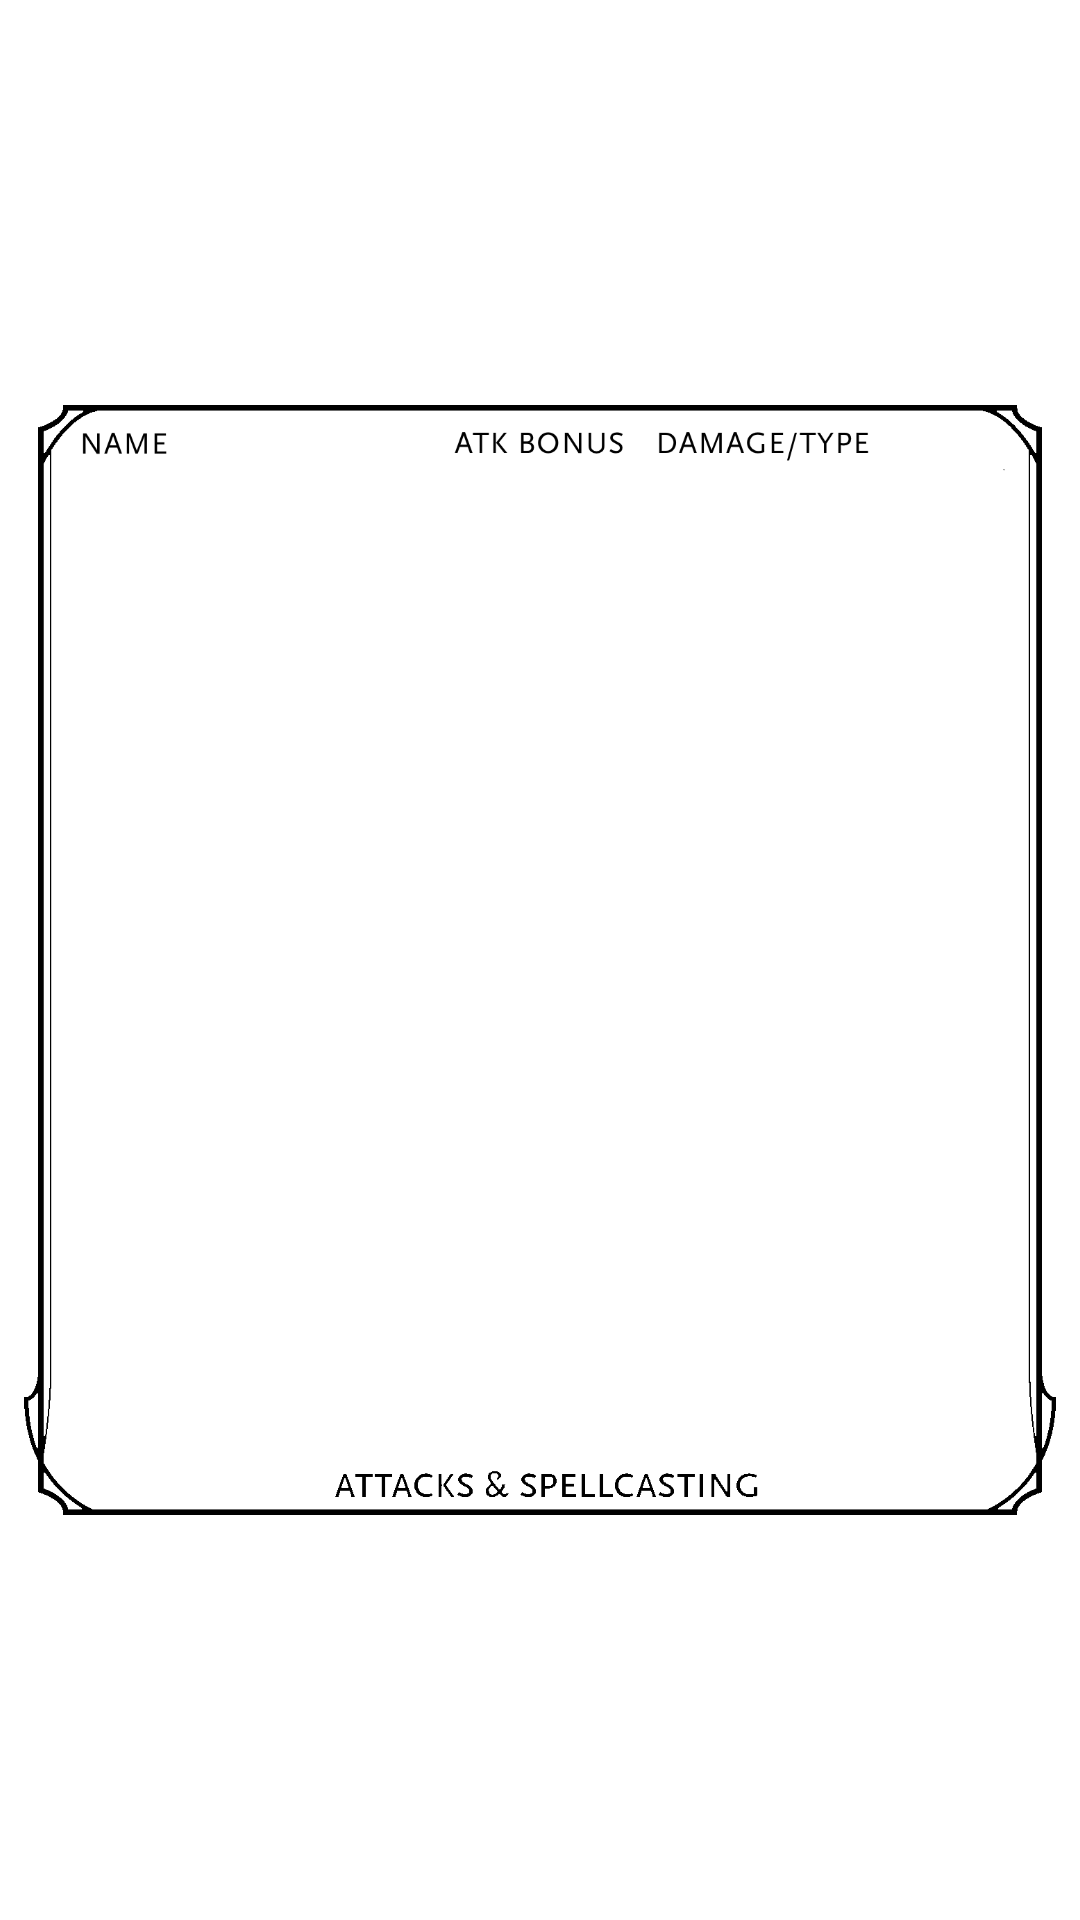

This screen was rendered from an Android layout file. Write that file and the resources it references.
<!-- AndroidManifest.xml: application theme Theme.CharacterSheet -->
<!-- res/layout/layout_details_attack_spells.xml -->
<?xml version="1.0" encoding="utf-8"?>
<androidx.constraintlayout.widget.ConstraintLayout
    android:layout_width="match_parent"
    android:layout_height="wrap_content"
    android:paddingHorizontal="8dp"
    android:paddingVertical="4dp"
    xmlns:android="http://schemas.android.com/apk/res/android"
    xmlns:app="http://schemas.android.com/apk/res-auto"
    xmlns:tools="http://schemas.android.com/tools">

    <ImageView
        android:layout_width="0dp"
        android:layout_height="0dp"
        android:src="@drawable/attacks_spells_no_grid"
        app:layout_constraintBottom_toBottomOf="parent"
        app:layout_constraintDimensionRatio="H, 1486:1599"
        app:layout_constraintEnd_toEndOf="parent"
        app:layout_constraintStart_toStartOf="parent"
        app:layout_constraintTop_toTopOf="parent" />

    <androidx.core.widget.NestedScrollView
        android:layout_width="0dp"
        android:layout_height="0dp"
        app:layout_constraintBottom_toBottomOf="parent"
        app:layout_constraintEnd_toEndOf="parent"
        app:layout_constraintStart_toStartOf="parent"
        app:layout_constraintTop_toTopOf="parent"
        app:layout_constraintVertical_bias="0.5"
        app:layout_constraintHorizontal_bias="0.5"
        app:layout_constraintHeight_percent="0.88"
        app:layout_constraintWidth_percent="0.92">

        <androidx.recyclerview.widget.RecyclerView
            android:id="@+id/attackSpellsRecyclerView"
            android:layout_width="match_parent"
            android:layout_height="match_parent"
            android:nestedScrollingEnabled="false"
            android:overScrollMode="never"
            app:layoutManager="androidx.recyclerview.widget.LinearLayoutManager"
            app:layout_constraintBottom_toBottomOf="parent"
            app:layout_constraintEnd_toEndOf="parent"
            app:layout_constraintStart_toStartOf="parent"
            app:layout_constraintTop_toTopOf="parent"/>
    </androidx.core.widget.NestedScrollView>
</androidx.constraintlayout.widget.ConstraintLayout>
<!-- resources referenced by this layout -->
<resources>
  <!-- drawable attacks_spells_no_grid: png bitmap (drawable, 63659 bytes) -->
  <style name="Theme.CharacterSheet" parent="Theme.MaterialComponents.Light.NoActionBar">
          
          <item name="colorPrimary">@color/purple_500</item>
          <item name="colorPrimaryVariant">@color/purple_700</item>
          <item name="colorOnPrimary">@color/white</item>
          
          <item name="colorSecondary">@color/teal_200</item>
          <item name="colorSecondaryVariant">@color/teal_700</item>
          <item name="colorOnSecondary">@color/black</item>
          
          <item name="android:statusBarColor" tools:targetApi="l">?attr/colorPrimaryVariant</item>
          
          <item name="fontFamily">@font/scala_sans</item>
      </style>
  <!-- not gathered from this repository: default colours our renderer supplied (Android Studio template values) -->
  <color name="purple_500">#FF6200EE</color>
  <color name="purple_700">#FF3700B3</color>
  <color name="teal_200">#FF03DAC5</color>
  <color name="teal_700">#FF018786</color>
  <color name="black">#FF000000</color>
  <color name="white">#FFFFFFFF</color>
</resources>
